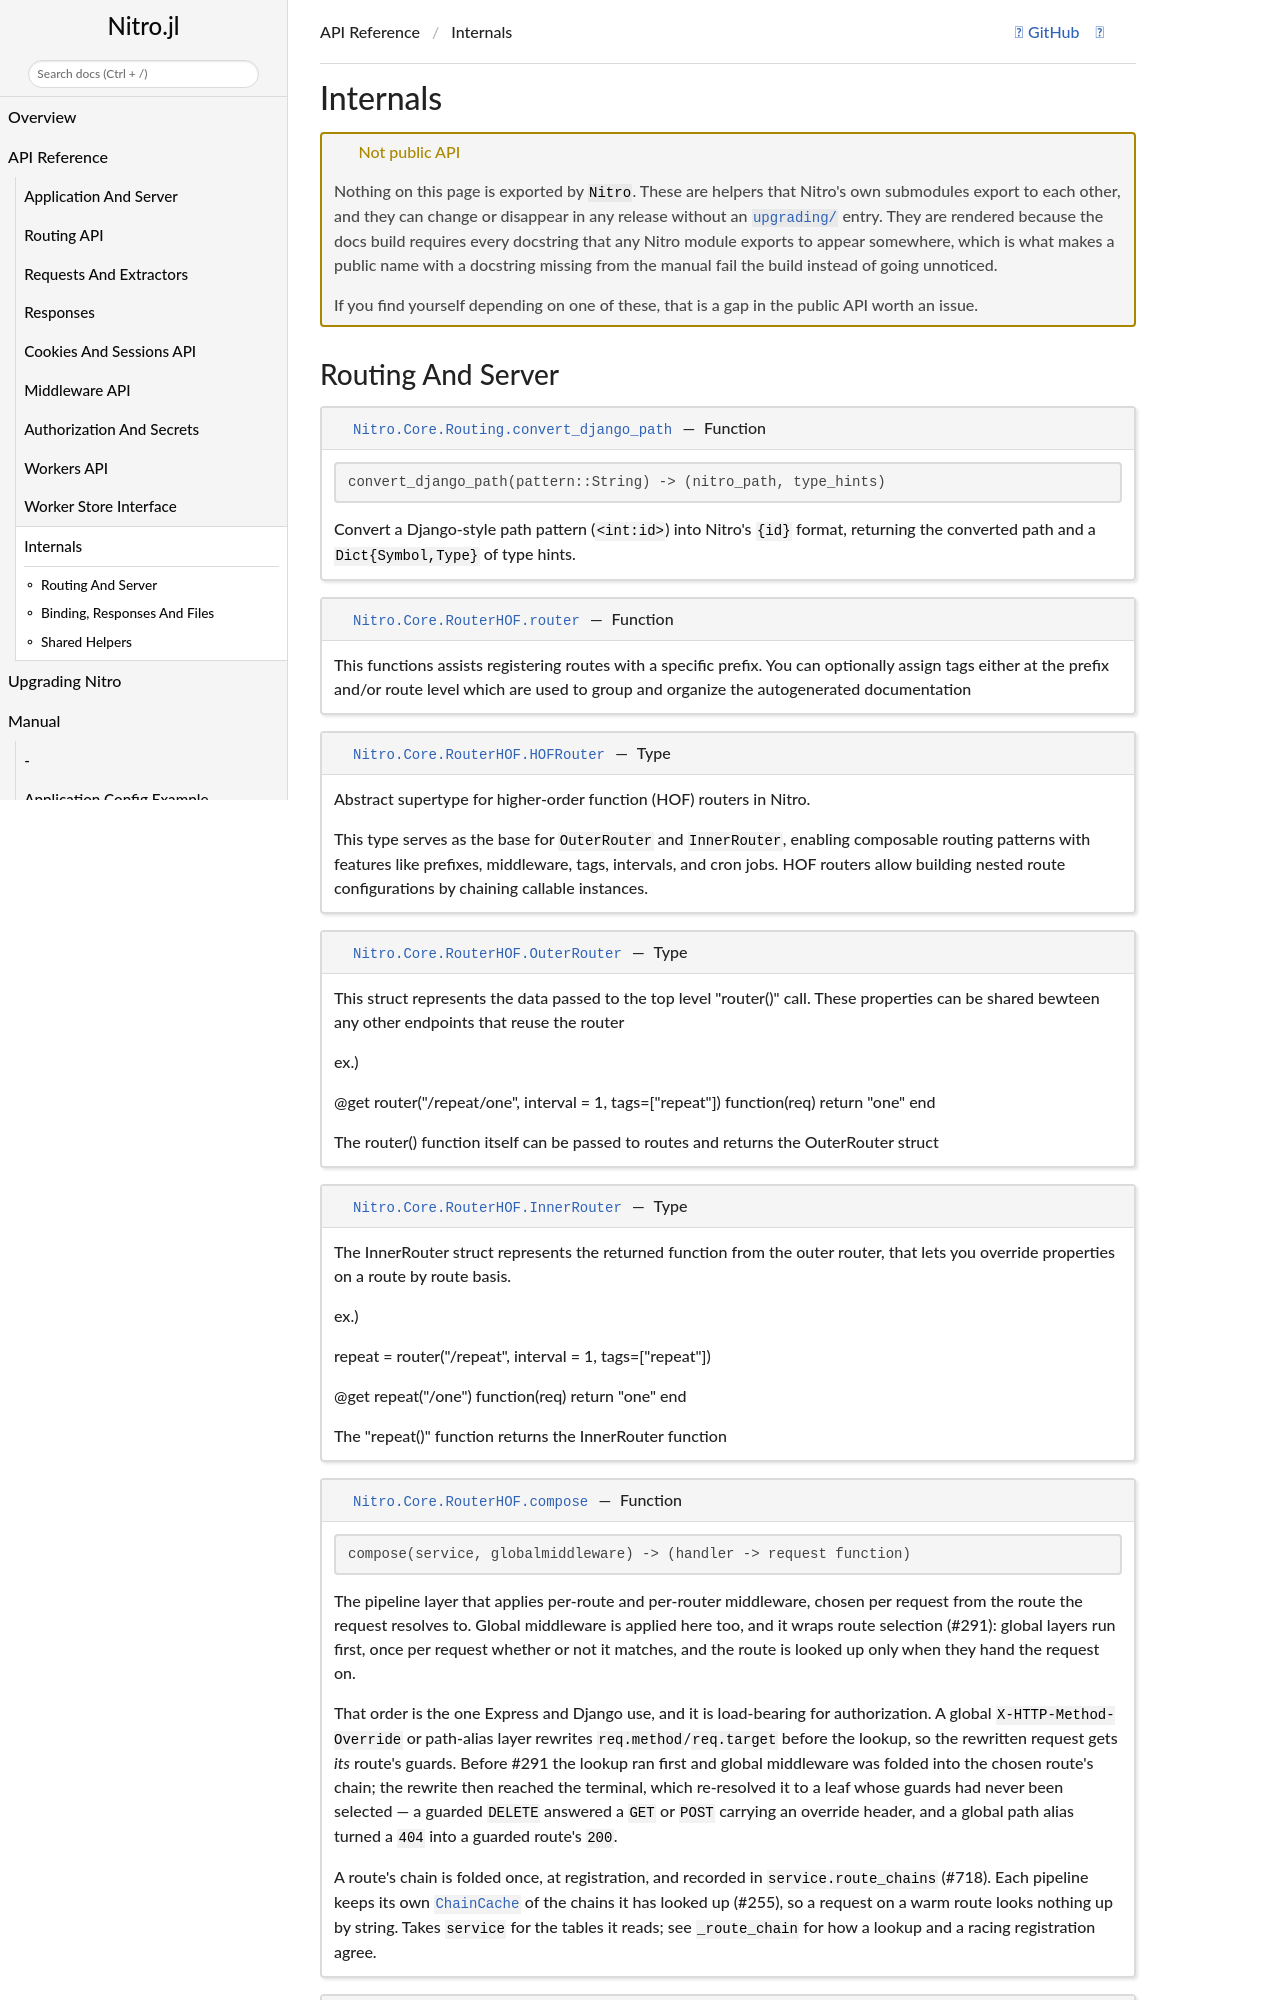

repository: PingoLee/Nitro.jl · page: dev/api/internals/index.html · generator: jekyll

# Internals

!!! warning "Not public API"
    Nothing on this page is exported by `Nitro`. These are helpers that Nitro's own submodules
    export to each other, and they can change or disappear in any release without an
    [`upgrading/`](../upgrading.md
